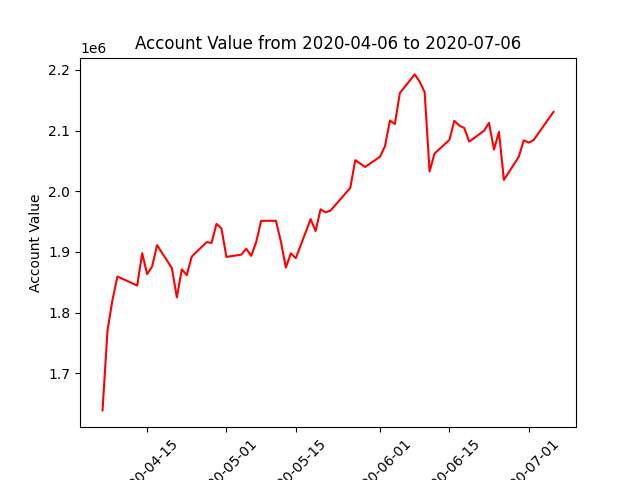

Values plotted in this chart, from the file beside it:
datadate, account_value
20200406, 1639067
20200407, 1770810
20200408, 1820852
20200409, 1859660
20200413, 1844774
20200414, 1898009
20200415, 1863561
20200416, 1875877
20200417, 1911376
20200420, 1873362
20200421, 1825134
20200422, 1871443
20200423, 1861933
20200424, 1892466
20200427, 1916188
20200428, 1914987
20200429, 1946321
20200430, 1938751
20200501, 1891947
20200504, 1895624
20200505, 1905383
20200506, 1893656
20200507, 1916203
20200508, 1951327
20200511, 1951460
20200512, 1916716
20200513, 1874223
20200514, 1897861
20200515, 1889850
20200518, 1954224
20200519, 1934484
20200520, 1970309
20200521, 1965285
20200522, 1968170
20200526, 2005603
20200527, 2051301
20200528, 2045803
20200529, 2040103
20200601, 2056961
20200602, 2074387
20200603, 2116500
20200604, 2110961
20200605, 2161772
20200608, 2192554
20200609, 2180718
20200610, 2163511
20200611, 2032705
20200612, 2062090
20200615, 2084708
20200616, 2116077
20200617, 2108243
20200618, 2104267
20200619, 2081800
20200622, 2099787
20200623, 2112641
20200624, 2068607
20200625, 2097999
20200626, 2018776
20200629, 2056846
20200630, 2083990
... 3 more rows
